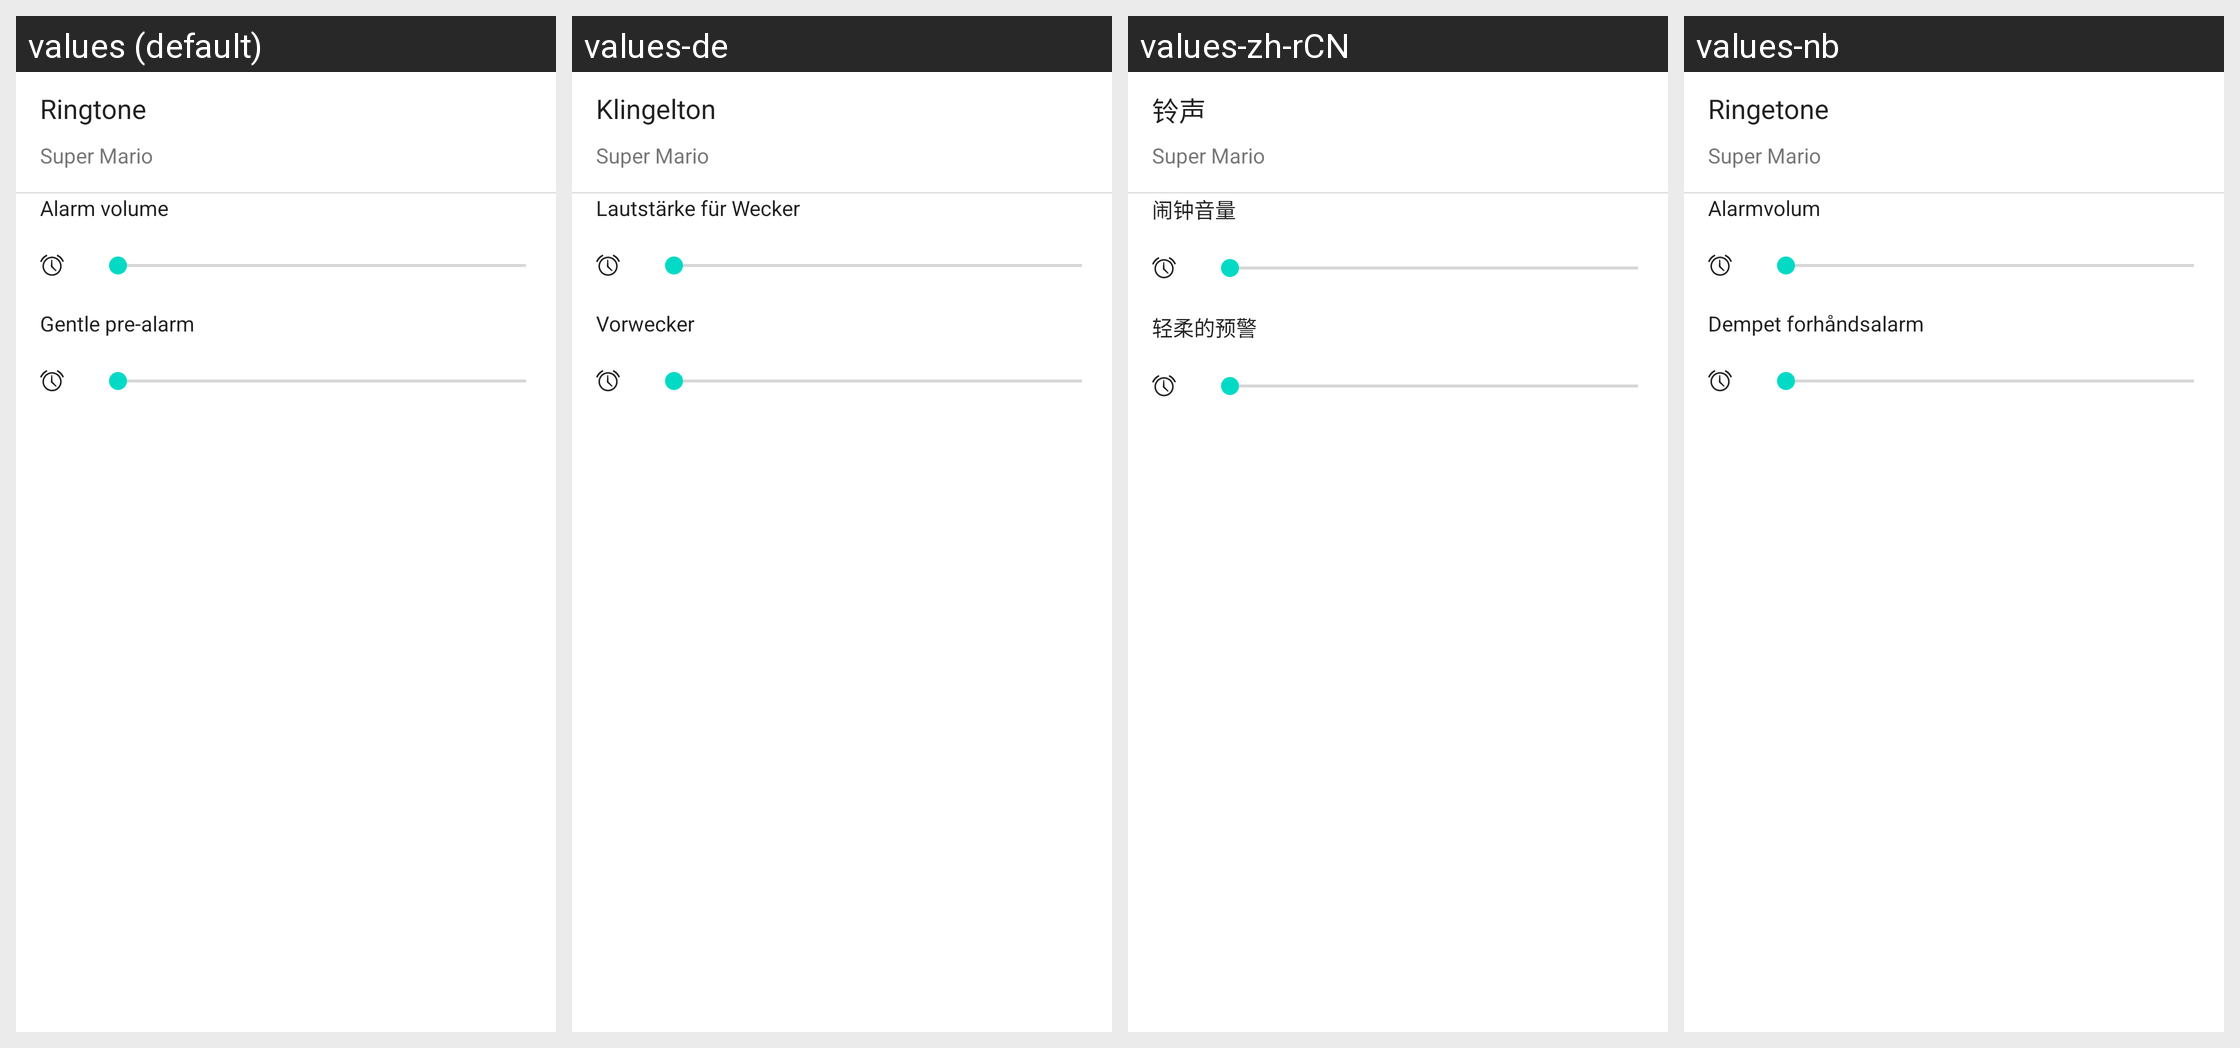

The Android screen above is rendered under several locales of the same app. Produce the string resources it draws, with the default and per-locale values.
Android screen res/layout/seekbar_dialog.xml rendered under 4 locales, left to right: values (default), values-de, values-zh-rCN, values-nb. Device: Nexus 5 (rendered at 1080×1920; each locale shown at half size, 540×960, under a caption strip naming it); theme Theme.MaterialComponents.DayNight.NoActionBar.
Other locales in the repository, not shown: values-af, values-am, values-ar, values-be, values-bg, values-ca, values-cs, values-da, values-el, values-en-rGB, values-es, values-es-rUS, values-et, values-fa, values-fi, values-fr, values-hi, values-hr, values-hu, values-in, values-it, values-iw, values-ja, values-ko, values-lt, values-lv, values-ms, values-nl, values-pl, values-pt, values-pt-rPT, values-rm, values-ro, values-ru, values-sk, values-sl, values-sr, values-sv, values-sw, values-th, values-tl, values-tr, values-uk, values-vi, values-zh-rTW, values-zu.
Strings drawn on this screen, with the default value and each locale's value (text and hints the layout hard-codes, and strings that could not be matched under every locale, appear in the picture but are not listed):

alert
  values: Ringtone
  values-de: Klingelton
  values-zh-rCN: 铃声
  values-nb: Ringetone

alarm_volume_title
  values: Alarm volume
  values-de: Lautstärke für Wecker
  values-zh-rCN: 闹钟音量
  values-nb: Alarmvolum

alarm_prealarm
  values: Gentle pre-alarm
  values-de: Vorwecker
  values-zh-rCN: 轻柔的预警
  values-nb: Dempet forhåndsalarm
